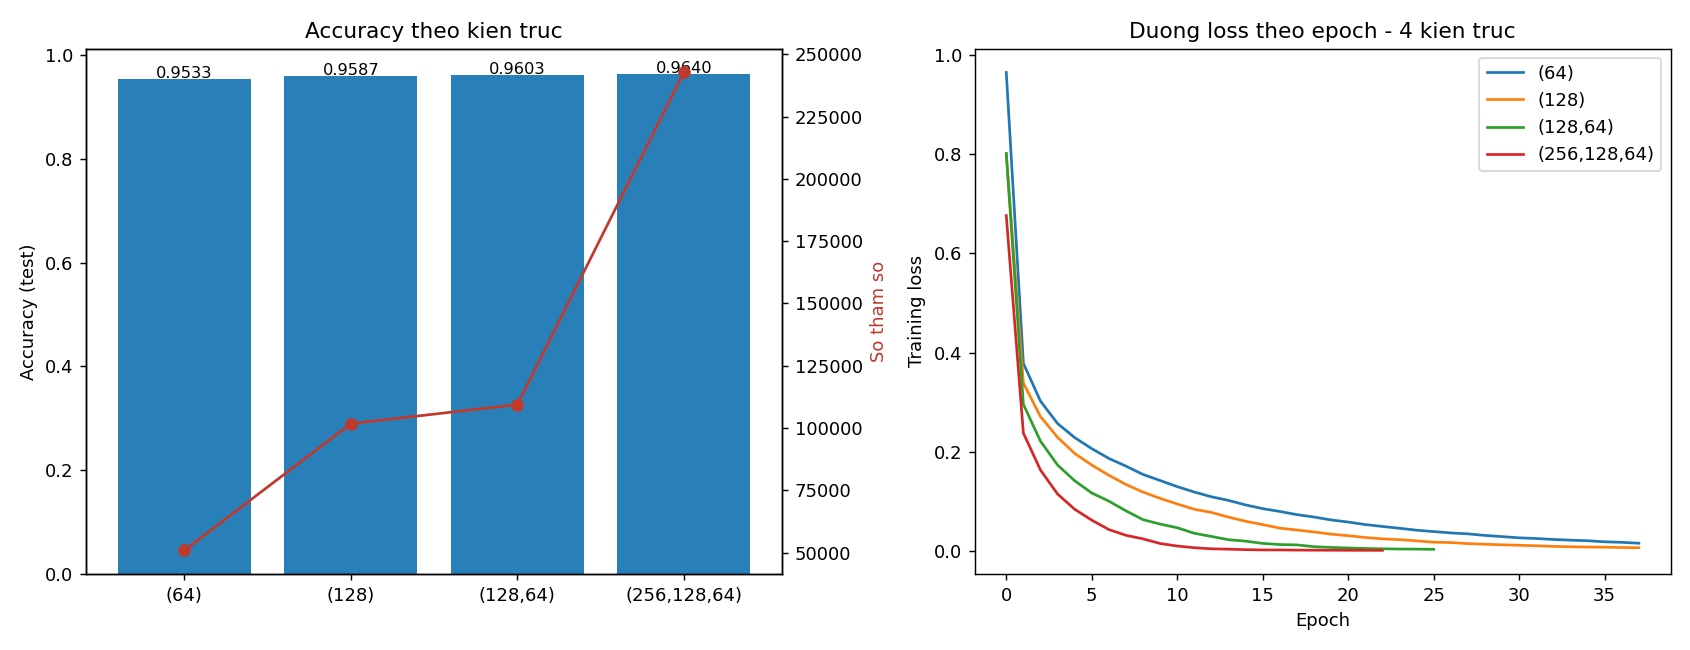

Values plotted in this chart, from the file beside it:
kien_truc, so_tham_so, accuracy, so_epoch_thuc_te, thoi_gian_s
(64), 50890, 0.9533, 38, 44.34
(128), 101770, 0.9587, 38, 19.47
(128,64), 109386, 0.9603, 26, 7.588
(256,128,64), 242762, 0.964, 23, 67.29
